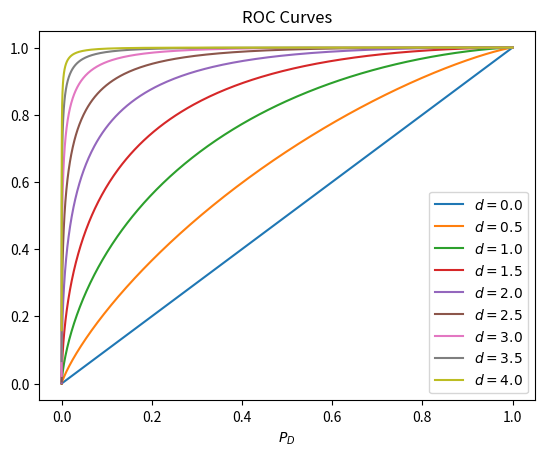

The script that saved this image:
import numpy as np
import matplotlib.pyplot as plt
from scipy.stats import norm

phi = norm.cdf
z = np.linspace(-5, 5, num=1000)
d = np.linspace(0, 4, num=9)

for d_ in d:
    P_FA = 1 - phi(z)
    P_D = 1 - phi(z - d_)

    plt.plot(P_FA,P_D, label="$d = {}$".format(d_))

plt.title("ROC Curves")
plt.xlabel("$P_{FA}$")
plt.xlabel("$P_D$")
plt.legend(loc="best")
plt.show()

d = 0
confident = False

while not confident:
    P_FA = 1 - phi(z)
    P_D = 1 - phi(z - d)
    t1 = P_FA < 0.01
    t2 = P_D > 0.99
    p = t1*t2
    confident = np.max(p)
    d += 0.01

print(d)
